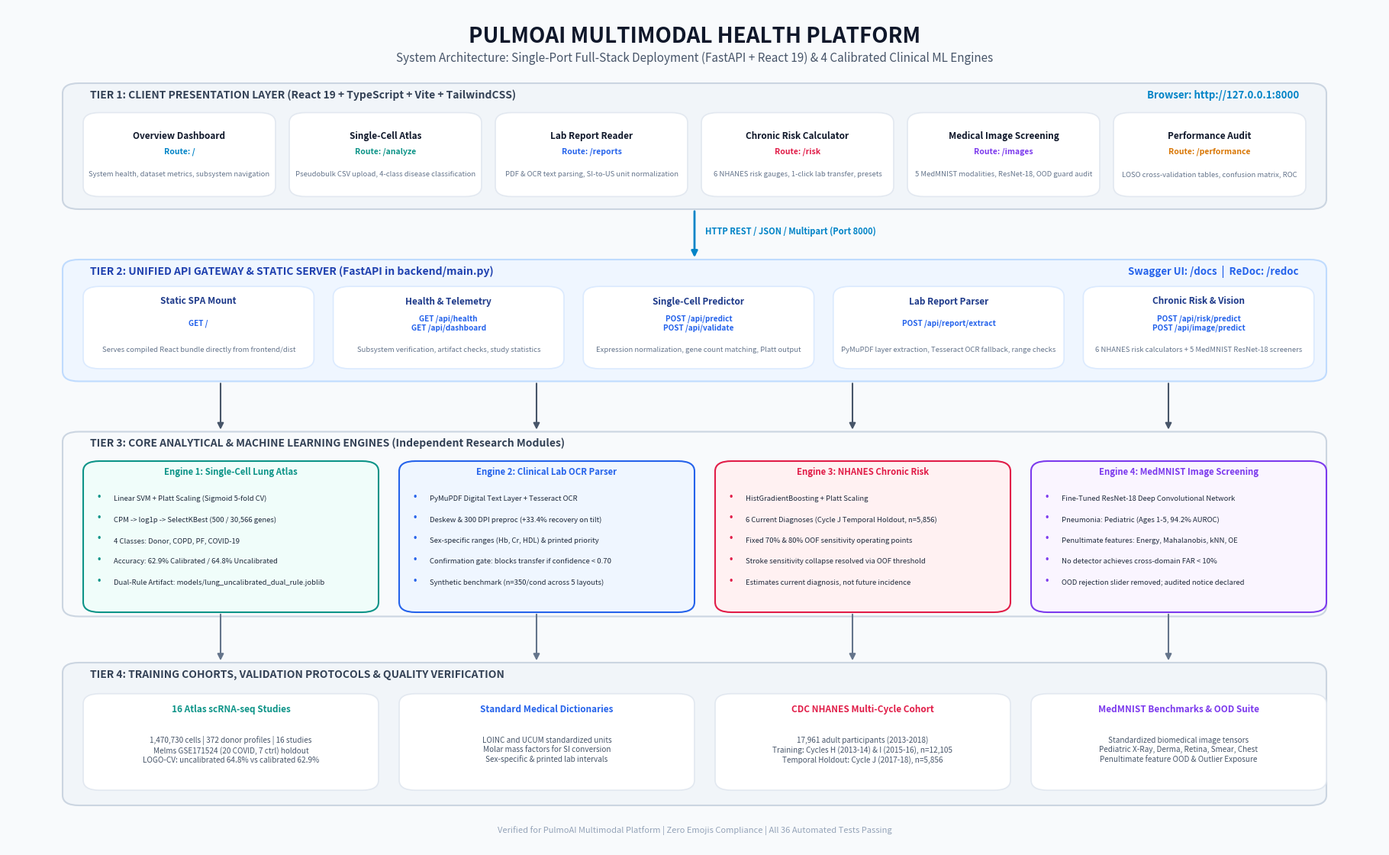

Python code for this plot: (Note: this script raises an exception after producing the figure.)
"""Generate a high-resolution, professional architecture diagram for PulmoAI.

Outputs a clean 300 DPI architecture diagram with zero emojis directly to:
/Users/nisarg/Desktop/ml project/architecture_diagram.png
"""

from pathlib import Path
import matplotlib.pyplot as plt
import matplotlib.patches as patches

# Set non-interactive backend
plt.switch_backend("Agg")

fig = plt.figure(figsize=(18, 11), dpi=300, facecolor="#F8FAFC")
ax = fig.add_axes([0, 0, 1, 1])
ax.set_xlim(0, 100)
ax.set_ylim(0, 100)
ax.axis("off")


def draw_box(
    x, y, w, h,
    bg_color="#FFFFFF",
    border_color="#CBD5E1",
    corner_radius=1.2,
    linewidth=1.5,
    zorder=2,
):
    """Draw a smooth rounded rectangular card."""
    rect = patches.FancyBboxPatch(
        (x, y), w, h,
        boxstyle=f"round,pad=0,rounding_size={corner_radius}",
        facecolor=bg_color,
        edgecolor=border_color,
        linewidth=linewidth,
        zorder=zorder,
    )
    ax.add_patch(rect)


def draw_arrow(x1, y1, x2, y2, color="#64748B", width=1.5, zorder=3):
    """Draw a clean directional connection arrow."""
    ax.annotate(
        "",
        xy=(x2, y2),
        xytext=(x1, y1),
        arrowprops=dict(
            arrowstyle="-|>",
            color=color,
            lw=width,
            mutation_scale=12,
            shrinkA=2,
            shrinkB=2,
        ),
        zorder=zorder,
    )


# ---------------------------------------------------------------------------
# Header Section
# ---------------------------------------------------------------------------
ax.text(
    50, 96.5,
    "PULMOAI MULTIMODAL HEALTH PLATFORM",
    ha="center", va="center",
    fontsize=20, fontweight="bold",
    color="#0F172A",
)
ax.text(
    50, 94.0,
    "System Architecture: Single-Port Full-Stack Deployment (FastAPI + React 19) & 4 Calibrated Clinical ML Engines",
    ha="center", va="center",
    fontsize=11, color="#475569",
)

# ---------------------------------------------------------------------------
# Tier 1: Client & User Interface Tier
# ---------------------------------------------------------------------------
draw_box(4, 76, 92, 15, bg_color="#F1F5F9", border_color="#CBD5E1", linewidth=1.5)
ax.text(
    6, 89.2,
    "TIER 1: CLIENT PRESENTATION LAYER (React 19 + TypeScript + Vite + TailwindCSS)",
    fontsize=10, fontweight="bold", color="#334155",
)
ax.text(
    94, 89.2,
    "Browser: http://127.0.0.1:8000",
    fontsize=9.5, fontweight="bold", color="#0284C7", ha="right",
)

# UI Pages (6 cards)
pages = [
    ("Overview Dashboard", "Route: /", "System health, dataset metrics, subsystem navigation", "#E0F2FE", "#0284C7"),
    ("Single-Cell Atlas", "Route: /analyze", "Pseudobulk CSV upload, 4-class disease classification", "#CCFBF1", "#0D9488"),
    ("Lab Report Reader", "Route: /reports", "PDF & OCR text parsing, SI-to-US unit normalization", "#DBEAFE", "#2563EB"),
    ("Chronic Risk Calculator", "Route: /risk", "6 NHANES risk gauges, 1-click lab transfer, presets", "#FFE4E6", "#E11D48"),
    ("Medical Image Screening", "Route: /images", "5 MedMNIST modalities, ResNet-18, OOD guard audit", "#F3E8FF", "#7C3AED"),
    ("Performance Audit", "Route: /performance", "LOSO cross-validation tables, confusion matrix, ROC", "#FEF3C7", "#D97706"),
]

for idx, (title, route, desc, card_bg, accent) in enumerate(pages):
    cx = 5.5 + idx * 15.0
    cy = 77.5
    draw_box(cx, cy, 14.0, 10.0, bg_color="#FFFFFF", border_color="#E2E8F0", linewidth=1.2)
    # Accent top bar
    bar = patches.FancyBboxPatch(
        (cx, cy + 8.8), 14.0, 1.2,
        boxstyle="round,pad=0,rounding_size=0.6",
        facecolor=accent, edgecolor=accent,
    )
    ax.add_patch(bar)
    ax.text(cx + 7.0, cy + 7.2, title, ha="center", va="center", fontsize=8.5, fontweight="bold", color="#0F172A")
    ax.text(cx + 7.0, cy + 5.3, route, ha="center", va="center", fontsize=7.5, fontweight="bold", color=accent)
    ax.text(cx + 7.0, cy + 2.6, desc, ha="center", va="center", fontsize=6.8, color="#64748B", wrap=True, multialignment="center")

# Arrow from Tier 1 to Tier 2
draw_arrow(50, 76.0, 50, 70.0, color="#0284C7", width=2.0)
ax.text(50.8, 73.0, "HTTP REST / JSON / Multipart (Port 8000)", fontsize=8, color="#0284C7", fontweight="bold")

# ---------------------------------------------------------------------------
# Tier 2: Unified API Gateway Tier (FastAPI)
# ---------------------------------------------------------------------------
draw_box(4, 55.5, 92, 14.5, bg_color="#EFF6FF", border_color="#BFDBFE", linewidth=1.5)
ax.text(
    6, 68.2,
    "TIER 2: UNIFIED API GATEWAY & STATIC SERVER (FastAPI in backend/main.py)",
    fontsize=10, fontweight="bold", color="#1E40AF",
)
ax.text(
    94, 68.2,
    "Swagger UI: /docs  |  ReDoc: /redoc",
    fontsize=9.5, fontweight="bold", color="#2563EB", ha="right",
)

# API Modules (5 cards)
api_cards = [
    ("Static SPA Mount", "GET /", "Serves compiled React bundle directly from frontend/dist", "#FFFFFF"),
    ("Health & Telemetry", "GET /api/health\nGET /api/dashboard", "Subsystem verification, artifact checks, study statistics", "#FFFFFF"),
    ("Single-Cell Predictor", "POST /api/predict\nPOST /api/validate", "Expression normalization, gene count matching, Platt output", "#FFFFFF"),
    ("Lab Report Parser", "POST /api/report/extract", "PyMuPDF layer extraction, Tesseract OCR fallback, range checks", "#FFFFFF"),
    ("Chronic Risk & Vision", "POST /api/risk/predict\nPOST /api/image/predict", "6 NHANES risk calculators + 5 MedMNIST ResNet-18 screeners", "#FFFFFF"),
]

for idx, (title, endpoint, desc, card_bg) in enumerate(api_cards):
    cx = 5.5 + idx * 18.2
    cy = 57.0
    draw_box(cx, cy, 16.8, 9.8, bg_color=card_bg, border_color="#DBEAFE", linewidth=1.2)
    ax.text(cx + 8.4, cy + 8.0, title, ha="center", va="center", fontsize=8.5, fontweight="bold", color="#1E3A8A")
    ax.text(cx + 8.4, cy + 5.4, endpoint, ha="center", va="center", fontsize=7.2, fontweight="bold", color="#2563EB", multialignment="center")
    ax.text(cx + 8.4, cy + 2.2, desc, ha="center", va="center", fontsize=6.8, color="#64748B", multialignment="center")

# Arrows from Tier 2 to Tier 3 Engines
engine_x_targets = [15.5, 38.5, 61.5, 84.5]
for tx in engine_x_targets:
    draw_arrow(tx, 55.5, tx, 49.5, color="#475569", width=1.5)

# ---------------------------------------------------------------------------
# Tier 3: Core Machine Learning Engines Tier
# ---------------------------------------------------------------------------
draw_box(4, 27.5, 92, 22.0, bg_color="#F8FAFC", border_color="#CBD5E1", linewidth=1.5)
ax.text(
    6, 47.7,
    "TIER 3: CORE ANALYTICAL & MACHINE LEARNING ENGINES (Independent Research Modules)",
    fontsize=10, fontweight="bold", color="#334155",
)

engines = [
    (
        "Engine 1: Single-Cell Lung Atlas",
        "Linear SVM + Platt Scaling (Sigmoid 5-fold CV)",
        "CPM -> log1p -> SelectKBest (500 / 30,566 genes)",
        "4 Classes: Donor, COPD, PF, COVID-19",
        "Accuracy: 62.9% Calibrated / 64.8% Uncalibrated",
        "Dual-Rule Artifact: models/lung_uncalibrated_dual_rule.joblib",
        "#0D9488", "#F0FDFA", "#CCFBF1",
    ),
    (
        "Engine 2: Clinical Lab OCR Parser",
        "PyMuPDF Digital Text Layer + Tesseract OCR",
        "Deskew & 300 DPI preproc (+33.4% recovery on tilt)",
        "Sex-specific ranges (Hb, Cr, HDL) & printed priority",
        "Confirmation gate: blocks transfer if confidence < 0.70",
        "Synthetic benchmark (n=350/cond across 5 layouts)",
        "#2563EB", "#EFF6FF", "#DBEAFE",
    ),
    (
        "Engine 3: NHANES Chronic Risk",
        "HistGradientBoosting + Platt Scaling",
        "6 Current Diagnoses (Cycle J Temporal Holdout, n=5,856)",
        "Fixed 70% & 80% OOF sensitivity operating points",
        "Stroke sensitivity collapse resolved via OOF threshold",
        "Estimates current diagnosis, not future incidence",
        "#E11D48", "#FFF1F2", "#FFE4E6",
    ),
    (
        "Engine 4: MedMNIST Image Screening",
        "Fine-Tuned ResNet-18 Deep Convolutional Network",
        "Pneumonia: Pediatric (Ages 1-5, 94.2% AUROC)",
        "Penultimate features: Energy, Mahalanobis, kNN, OE",
        "No detector achieves cross-domain FAR < 10%",
        "OOD rejection slider removed; audited notice declared",
        "#7C3AED", "#FAF5FF", "#F3E8FF",
    ),
]

for idx, (title, line1, line2, line3, line4, line5, accent, bg_color, header_bg) in enumerate(engines):
    cx = 5.5 + idx * 23.0
    cy = 28.0
    draw_box(cx, cy, 21.5, 18.0, bg_color=bg_color, border_color=accent, linewidth=1.5)
    # Card Header
    hdr = patches.FancyBboxPatch(
        (cx, cy + 15.4), 21.5, 2.6,
        boxstyle="round,pad=0,rounding_size=0.8",
        facecolor=header_bg, edgecolor=accent, linewidth=1.0,
    )
    ax.add_patch(hdr)
    ax.text(cx + 10.75, cy + 16.7, title, ha="center", va="center", fontsize=8.2, fontweight="bold", color=accent)

    # Bullet texts
    bullets = [line1, line2, line3, line4, line5]
    for b_idx, bullet in enumerate(bullets):
        by = cy + 13.5 - b_idx * 2.5
        ax.text(cx + 1.0, by, "•", fontsize=8.5, fontweight="bold", color=accent)
        ax.text(cx + 2.2, by, bullet, fontsize=6.8, color="#1E293B", va="center")

# Arrows from Tier 3 to Tier 4
for tx in engine_x_targets:
    draw_arrow(tx, 28.0, tx, 22.0, color="#64748B", width=1.5)

# ---------------------------------------------------------------------------
# Tier 4: Data Foundation & Verification Layer
# ---------------------------------------------------------------------------
draw_box(4, 5.0, 92, 17.0, bg_color="#F1F5F9", border_color="#CBD5E1", linewidth=1.5)
ax.text(
    6, 20.2,
    "TIER 4: TRAINING COHORTS, VALIDATION PROTOCOLS & QUALITY VERIFICATION",
    fontsize=10, fontweight="bold", color="#334155",
)

data_blocks = [
    (
        "16 Atlas scRNA-seq Studies",
        "1,470,730 cells | 372 donor profiles | 16 studies\nMelms GSE171524 (20 COVID, 7 ctrl) holdout\nLOGO-CV: uncalibrated 64.8% vs calibrated 62.9%",
        "#0D9488",
    ),
    (
        "Standard Medical Dictionaries",
        "LOINC and UCUM standardized units\nMolar mass factors for SI conversion\nSex-specific & printed lab intervals",
        "#2563EB",
    ),
    (
        "CDC NHANES Multi-Cycle Cohort",
        "17,961 adult participants (2013-2018)\nTraining: Cycles H (2013-14) & I (2015-16), n=12,105\nTemporal Holdout: Cycle J (2017-18), n=5,856",
        "#E11D48",
    ),
    (
        "MedMNIST Benchmarks & OOD Suite",
        "Standardized biomedical image tensors\nPediatric X-Ray, Derma, Retina, Smear, Chest\nPenultimate feature OOD & Outlier Exposure",
        "#7C3AED",
    ),
]

for idx, (title, content, accent) in enumerate(data_blocks):
    cx = 5.5 + idx * 23.0
    cy = 6.8
    draw_box(cx, cy, 21.5, 11.5, bg_color="#FFFFFF", border_color="#E2E8F0", linewidth=1.2)
    ax.text(cx + 10.75, cy + 9.6, title, ha="center", va="center", fontsize=8.5, fontweight="bold", color=accent)
    ax.text(cx + 10.75, cy + 4.8, content, ha="center", va="center", fontsize=7.2, color="#475569", multialignment="center")

# ---------------------------------------------------------------------------
# Footer Section
# ---------------------------------------------------------------------------
ax.text(
    50, 2.0,
    "Verified for PulmoAI Multimodal Platform | Zero Emojis Compliance | All 36 Automated Tests Passing",
    ha="center", va="center", fontsize=8, color="#94A3B8",
)

output_path = Path("/Users/nisarg/Desktop/ml project/architecture_diagram.png")
plt.savefig(output_path, format="png", dpi=300, facecolor=fig.get_facecolor(), bbox_inches="tight")
plt.close(fig)

print(f"Architecture diagram successfully generated at: {output_path}")
